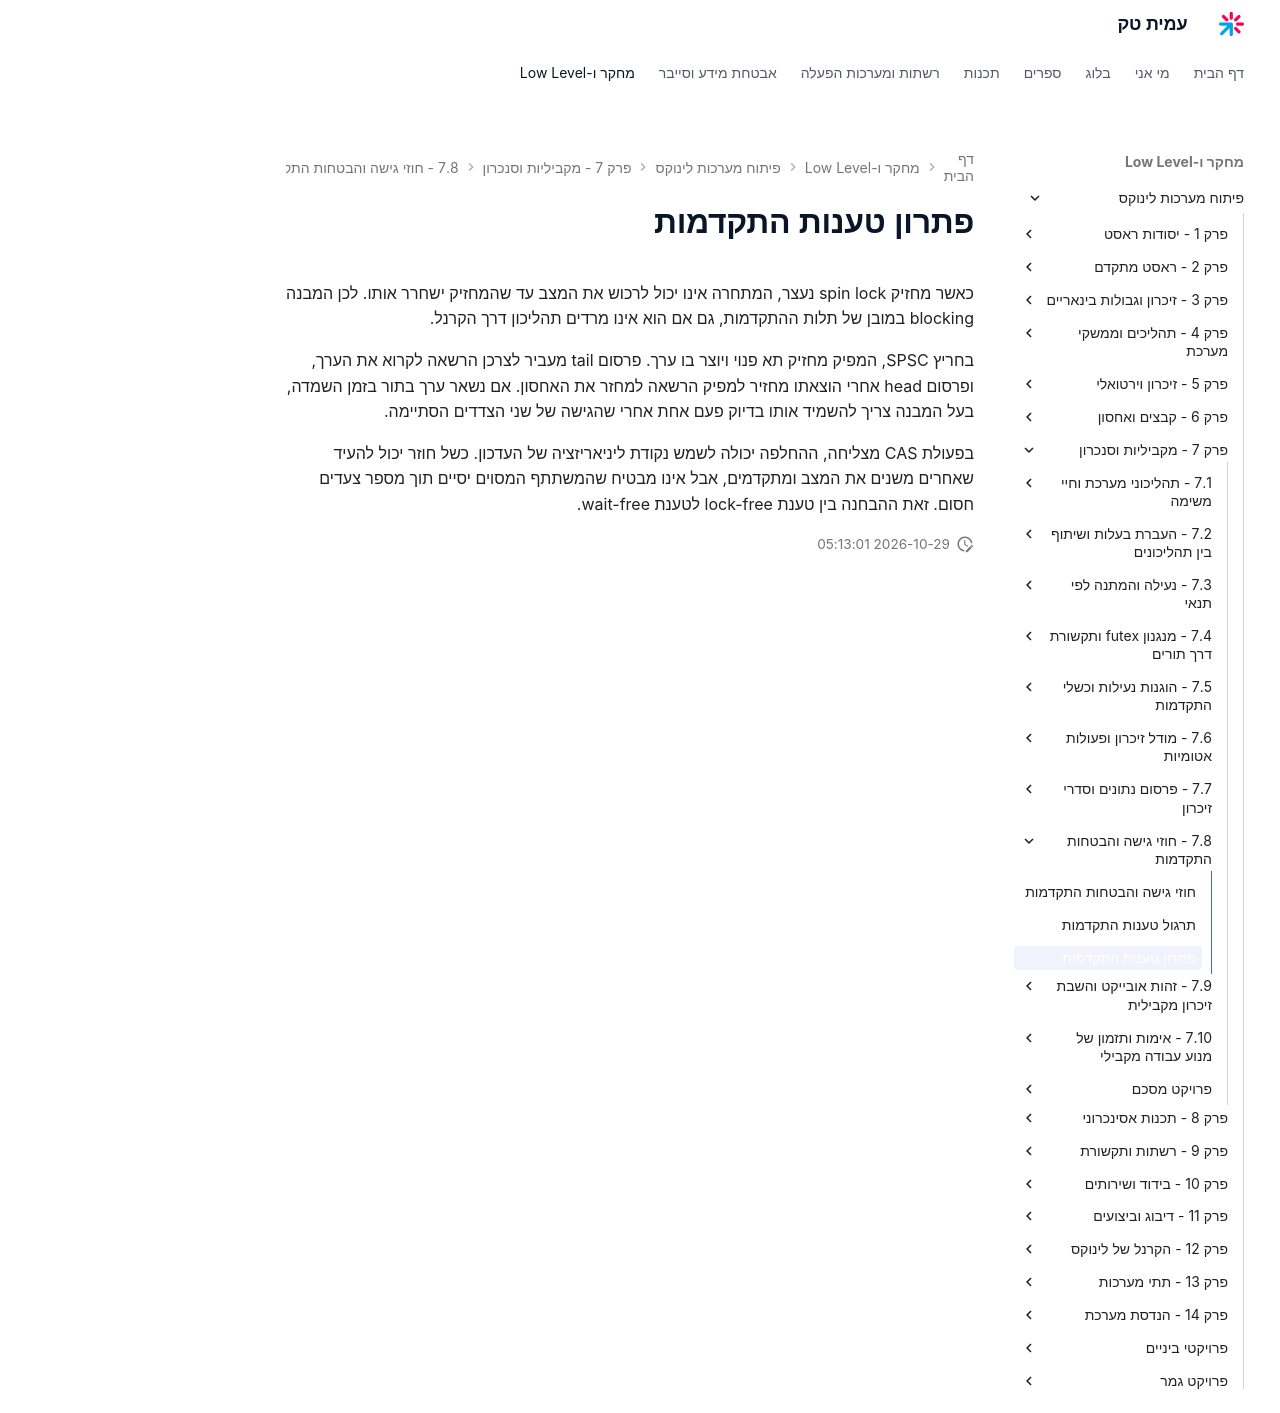

repository: AmitPinchasi/amittech · page: פיתוח-מערכות-לינוקס/7 - מקביליות וסנכרון/7.8 - חוזי גישה והבטחות התקדמות/7.8 - חוזי גישה והבטחות התקדמות - פתרון/index.html · generator: mkdocs

# פתרון טענות התקדמות

כאשר מחזיק spin lock נעצר, המתחרה אינו יכול לרכוש את המצב עד שהמחזיק ישחרר אותו. לכן המבנה blocking במובן של תלות ההתקדמות, גם אם הוא אינו מרדים תהליכון דרך הקרנל.

בחריץ SPSC, המפיק מחזיק תא פנוי ויוצר בו ערך. פרסום tail מעביר לצרכן הרשאה לקרוא את הערך, ופרסום head אחרי הוצאתו מחזיר למפיק הרשאה למחזר את האחסון. אם נשאר ערך בתור בזמן השמדה, בעל המבנה צריך להשמיד אותו בדיוק פעם אחת אחרי שהגישה של שני הצדדים הסתיימה.

בפעולת CAS מצליחה, ההחלפה יכולה לשמש נקודת ליניאריזציה של העדכון. כשל חוזר יכול להעיד שאחרים משנים את המצב ומתקדמים, אבל אינו מבטיח שהמשתתף המסוים יסיים תוך מספר צעדים חסום. זאת ההבחנה בין טענת lock-free לטענת wait-free.
